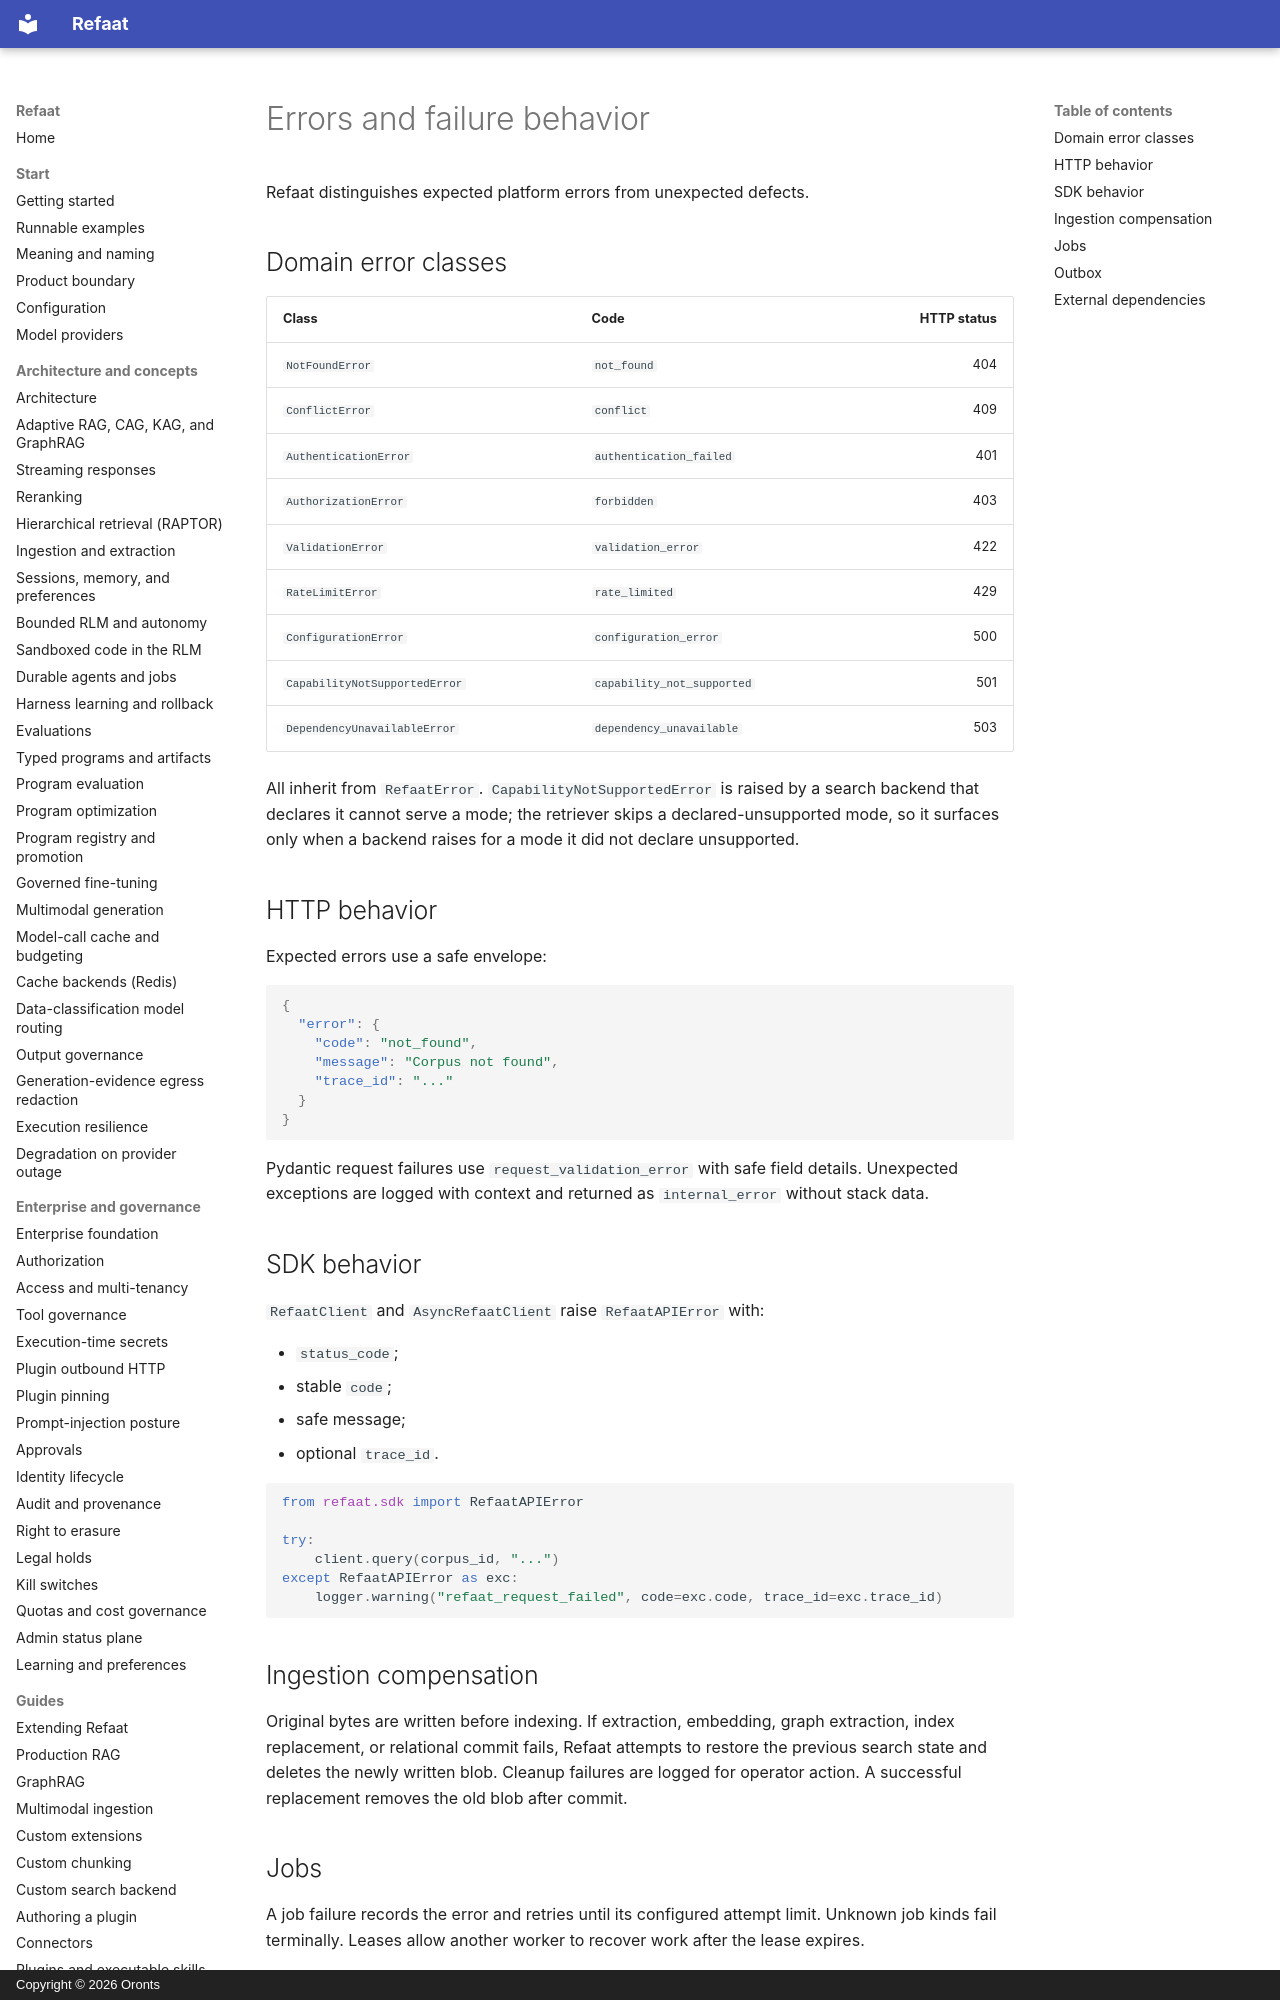

repository: oronts/refaat-platform · page: reference/errors/index.html · generator: mkdocs · copyright: Copyright © 2026 Oronts

# Errors and failure behavior

Refaat distinguishes expected platform errors from unexpected defects.

## Domain error classes

| Class | Code | HTTP status |
|---|---|---:|
| `NotFoundError` | `not_found` | 404 |
| `ConflictError` | `conflict` | 409 |
| `AuthenticationError` | `authentication_failed` | 401 |
| `AuthorizationError` | `forbidden` | 403 |
| `ValidationError` | `validation_error` | 422 |
| `RateLimitError` | `rate_limited` | 429 |
| `ConfigurationError` | `configuration_error` | 500 |
| `CapabilityNotSupportedError` | `capability_not_supported` | 501 |
| `DependencyUnavailableError` | `dependency_unavailable` | 503 |

All inherit from `RefaatError`. `CapabilityNotSupportedError` is raised by a search backend that declares it cannot serve a mode; the retriever skips a declared-unsupported mode, so it surfaces only when a backend raises for a mode it did not declare unsupported.

## HTTP behavior

Expected errors use a safe envelope:

```json
{
  "error": {
    "code": "not_found",
    "message": "Corpus not found",
    "trace_id": "..."
  }
}
```

Pydantic request failures use `request_validation_error` with safe field details. Unexpected exceptions are logged with context and returned as `internal_error` without stack data.

## SDK behavior

`RefaatClient` and `AsyncRefaatClient` raise `RefaatAPIError` with:

- `status_code`;
- stable `code`;
- safe message;
- optional `trace_id`.

```python
from refaat.sdk import RefaatAPIError

try:
    client.query(corpus_id, "...")
except RefaatAPIError as exc:
    logger.warning("refaat_request_failed", code=exc.code, trace_id=exc.trace_id)
```
